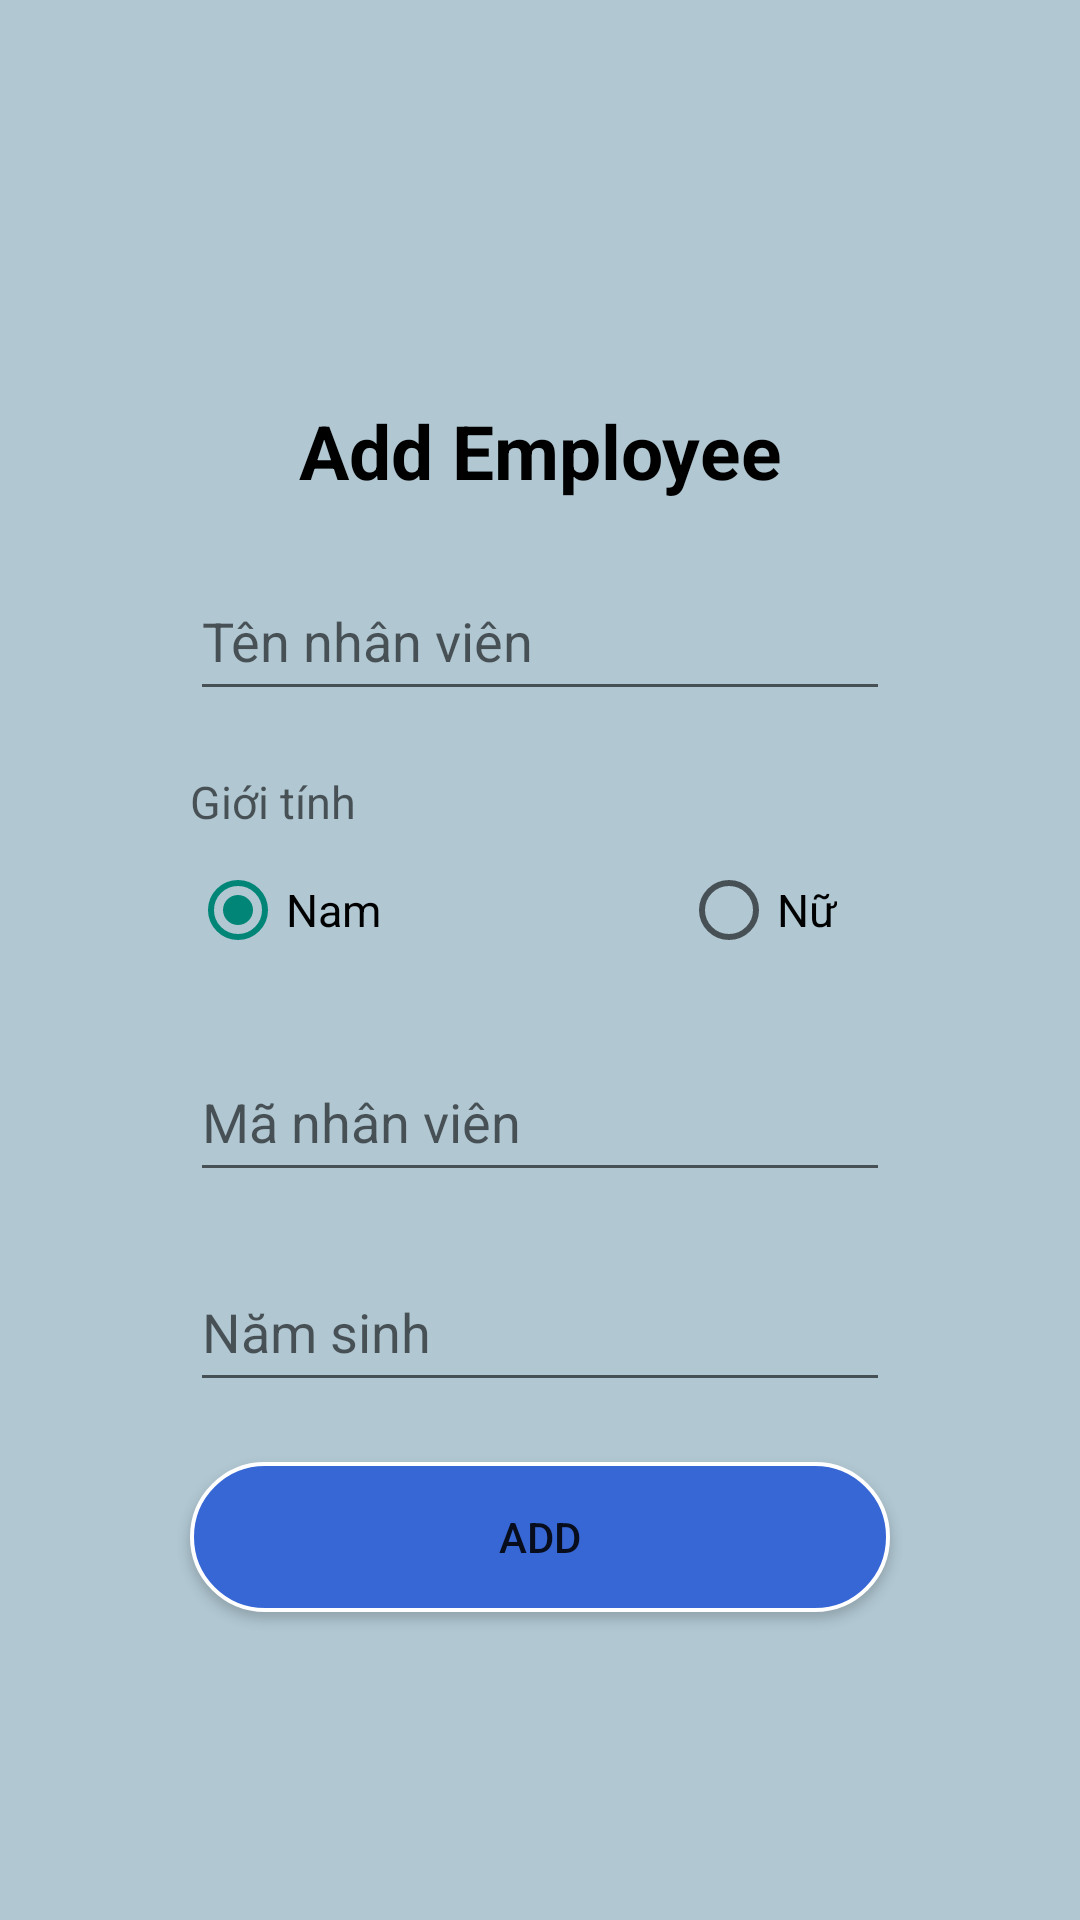

Write the Android layout XML for this screen, with the resource values it uses.
<!-- AndroidManifest.xml: application theme Theme.Baitaplon -->
<!-- res/layout/activity_add_employee.xml -->
<?xml version="1.0" encoding="utf-8"?>
<LinearLayout xmlns:android="http://schemas.android.com/apk/res/android"
    xmlns:app="http://schemas.android.com/apk/res-auto"
    xmlns:tools="http://schemas.android.com/tools"
    android:layout_width="match_parent"
    android:layout_height="match_parent"
    tools:context=".ActivityAddsub"
    android:orientation="vertical"
    android:background="#b1c8d3">
    <TextView
        android:layout_width="match_parent"
        android:layout_height="wrap_content"
        android:text="Add Employee"
        android:textSize="75px"
        android:textStyle="bold"
        android:gravity="center"
        android:textColor="@color/black"
        android:layout_marginTop="400px">
    </TextView>

    <EditText
        android:layout_width="700px"
        android:layout_height="150px"
        android:layout_gravity="center"
        android:hint="Tên nhân viên"
        android:layout_marginTop="60px"
        android:id="@+id/edittextemployeename">
    </EditText>
    <TextView
        android:layout_width="700px"
        android:layout_height="wrap_content"
        android:layout_gravity="center"
        android:hint="Giới tính"
        android:textSize="45px"
        android:layout_marginTop="60px">
    </TextView>
    <RadioGroup
        android:layout_width="700px"
        android:layout_height="150px"
        android:orientation="horizontal"
        android:layout_gravity="center"
        android:paddingTop="30px">
        <RadioButton
            android:layout_marginRight="150px"
            android:layout_width="wrap_content"
            android:layout_height="wrap_content"
            android:text="Nam"
            android:textColor="@color/black"
            android:textSize="45px"
            android:id="@+id/radiobuttonnam"
            android:checked="true">
        </RadioButton>
        <RadioButton
            android:layout_marginLeft="150px"
            android:layout_width="wrap_content"
            android:layout_height="wrap_content"
            android:text="Nữ"
            android:textColor="@color/black"
            android:textSize="45px"
            android:id="@+id/radiobuttonnu"
            >
        </RadioButton>
    </RadioGroup>

    <EditText
        android:layout_width="700px"
        android:layout_height="150px"
        android:layout_gravity="center"
        android:hint="Mã nhân viên"
        android:layout_marginTop="60px"
        android:id="@+id/edittextemployeecode">
    </EditText>
    <EditText
        android:layout_width="700px"
        android:layout_height="150px"
        android:layout_gravity="center"
        android:hint="Năm sinh"
        android:layout_marginTop="60px"
        android:id="@+id/edittextemployeebirth"
        android:inputType="datetime">
    </EditText>

    <Button
        android:layout_width="700px"
        android:layout_height="150px"
        android:layout_gravity="center"
        android:layout_marginTop="60px"
        android:text="ADD"
        android:background="@drawable/background_bt"
        android:id="@+id/buttonaddemployeee"></Button>

</LinearLayout>
<!-- resources referenced by this layout -->
<resources>
  <!-- drawable background_bt (drawable) -->
  <?xml version="1.0" encoding="utf-8"?>
  <selector xmlns:android="http://schemas.android.com/apk/res/android">
  <item android:state_pressed="false">
  
      <shape>
  
          
          <solid android:color="#3766D5"></solid>
  
          
          <stroke android:width="4px"
              android:color="#FFFFFF">
          </stroke>
  
          <corners android:radius="100px" />
      </shape>
  
  
  </item>
  
  </selector>
  <style name="Theme.Baitaplon" parent="Theme.MaterialComponents.DayNight.NoActionBar.Bridge">
          
          <item name="colorPrimary">@color/purple_500</item>
          <item name="colorPrimaryVariant">@color/purple_700</item>
          <item name="colorOnPrimary">@color/white</item>
          
          <item name="colorSecondary">@color/teal_200</item>
          <item name="colorSecondaryVariant">@color/teal_700</item>
          <item name="colorOnSecondary">@color/black</item>
          
          <item name="android:statusBarColor" tools:targetApi="l">?attr/colorPrimaryVariant</item>
          
      </style>
  <!-- not gathered from this repository: default colours our renderer supplied (Android Studio template values) -->
  <color name="purple_500">#FF6200EE</color>
  <color name="purple_700">#FF3700B3</color>
  <color name="teal_200">#FF03DAC5</color>
  <color name="teal_700">#FF018786</color>
  <color name="black">#FF000000</color>
  <color name="white">#FFFFFFFF</color>
</resources>
